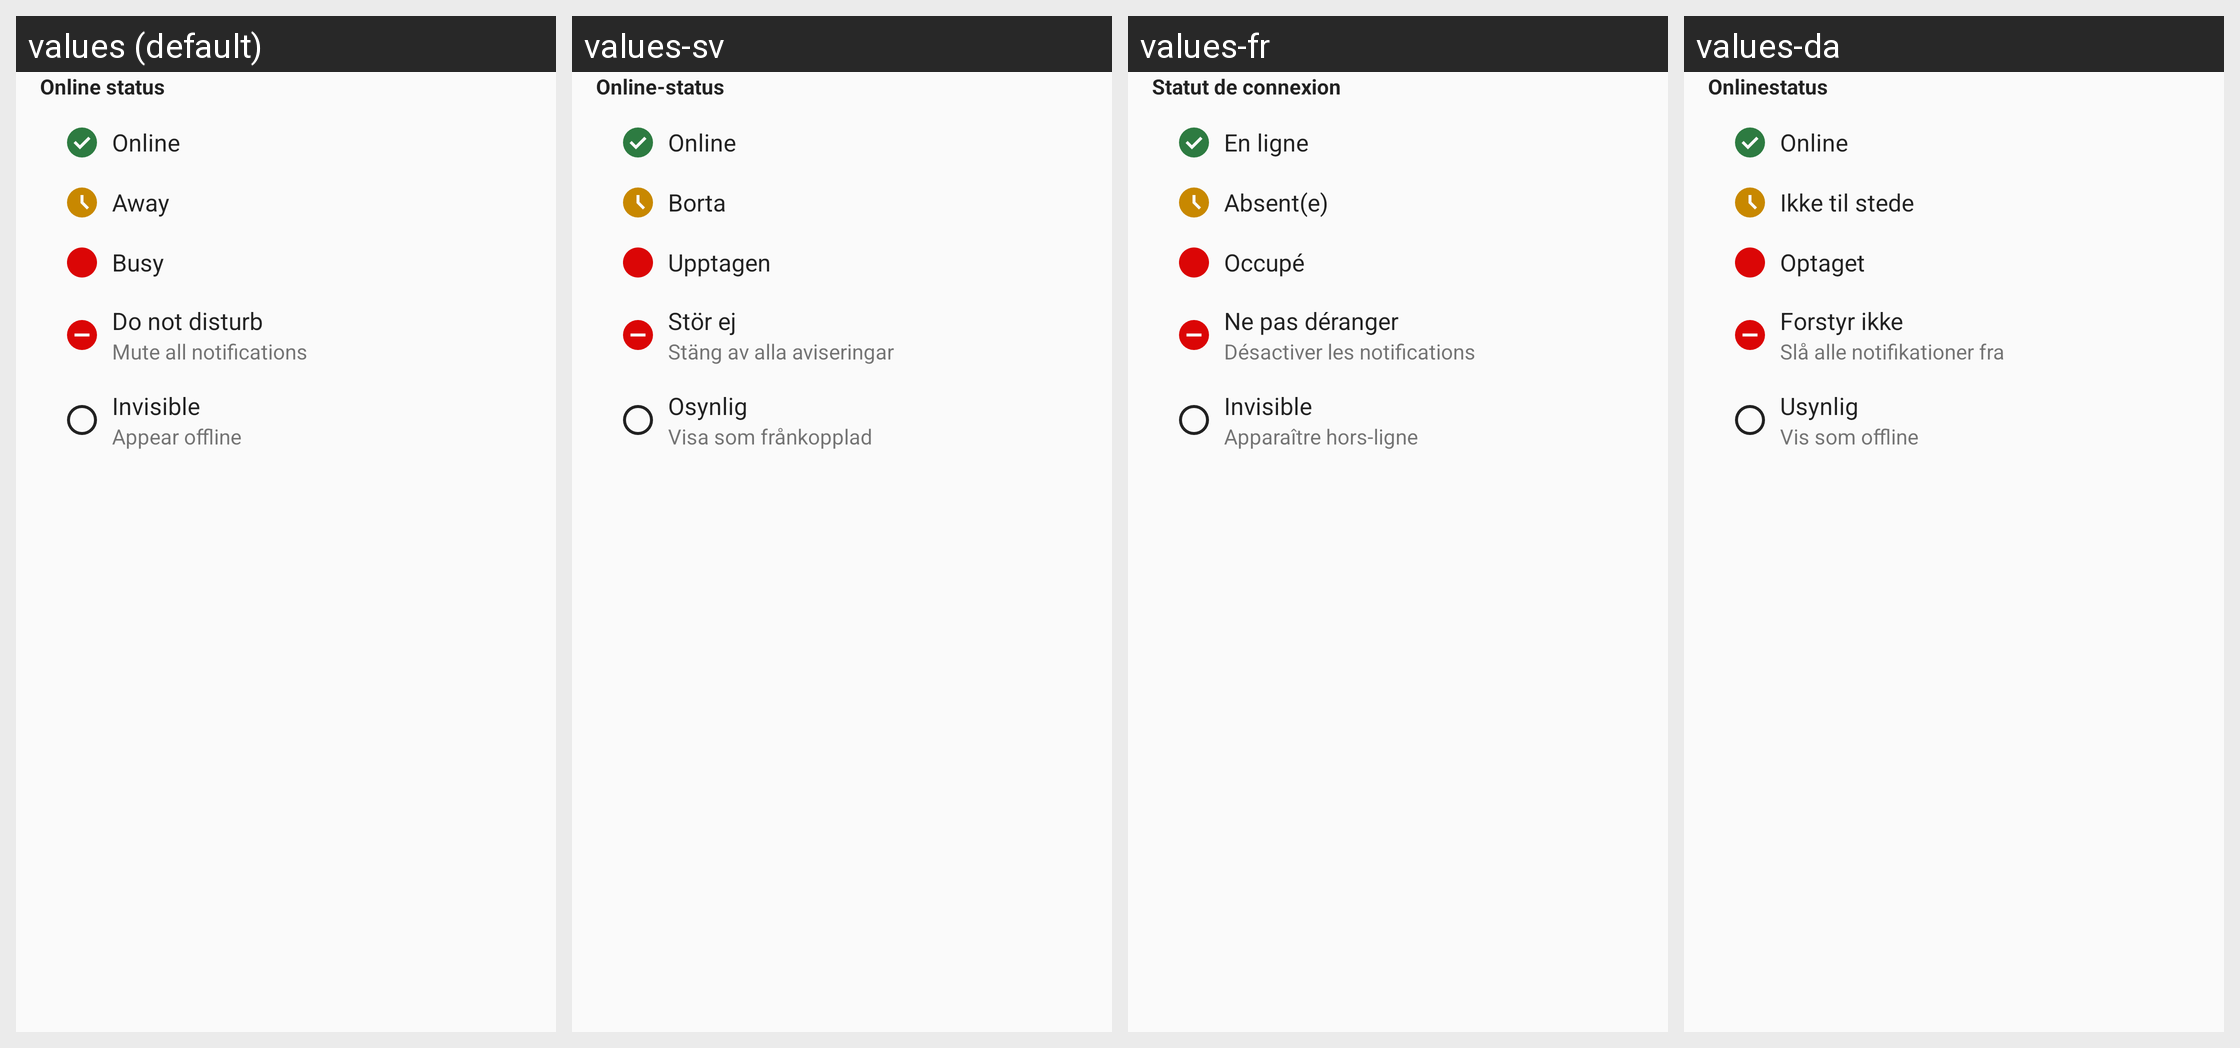

The Android screen above is rendered under several locales of the same app. Produce the string resources it draws, with the default and per-locale values.
Android screen res/layout/dialog_set_online_status.xml rendered under 4 locales, left to right: values (default), values-sv, values-fr, values-da. Device: Nexus 5 (rendered at 1080×1920; each locale shown at half size, 540×960, under a caption strip naming it); theme AppTheme.
Other locales in the repository, not shown: values-ar, values-ast, values-be, values-bg-rBG, values-ca, values-cs-rCZ, values-de, values-de-rDE, values-el, values-en-rGB, values-es, values-es-rAR, values-es-rCL, values-es-rCO, values-es-rCR, values-es-rDO, values-es-rEC, values-es-rGT, values-es-rHN, values-es-rMX, values-es-rPR, values-es-rSV, values-et-rEE, values-eu, values-fa, values-fi-rFI, values-ga, values-gl, values-he, values-hr, values-hu-rHU, values-in, values-is, values-it, values-iw, values-ja-rJP, values-ka-rGE, values-ko, values-lo, values-lt-rLT, values-nb-rNO, values-nl, values-nn-rNO, values-pl, values-pt-rBR, values-pt-rPT, values-ro, values-ru, values-sc, values-sk-rSK, values-sl, values-sq, values-sr, values-sr-rSP, values-sw, values-tr, values-ug, values-uk, values-vi, values-zh-rCN, values-zh-rHK, values-zh-rTW.
Strings drawn on this screen, with the default value and each locale's value (text and hints the layout hard-codes, and strings that could not be matched under every locale, appear in the picture but are not listed):

online_status
  values: Online status
  values-sv: Online-status
  values-fr: Statut de connexion
  values-da: Onlinestatus

online
  values: Online
  values-sv: Online
  values-fr: En ligne
  values-da: Online

away
  values: Away
  values-sv: Borta
  values-fr: Absent(e)
  values-da: Ikke til stede

busy
  values: Busy
  values-sv: Upptagen
  values-fr: Occupé
  values-da: Optaget

dnd
  values: Do not disturb
  values-sv: Stör ej
  values-fr: Ne pas déranger
  values-da: Forstyr ikke

mute_all_notifications
  values: Mute all notifications
  values-sv: Stäng av alla aviseringar
  values-fr: Désactiver les notifications
  values-da: Slå alle notifikationer fra

invisible
  values: Invisible
  values-sv: Osynlig
  values-fr: Invisible
  values-da: Usynlig

appear_offline
  values: Appear offline
  values-sv: Visa som frånkopplad
  values-fr: Apparaître hors-ligne
  values-da: Vis som offline
